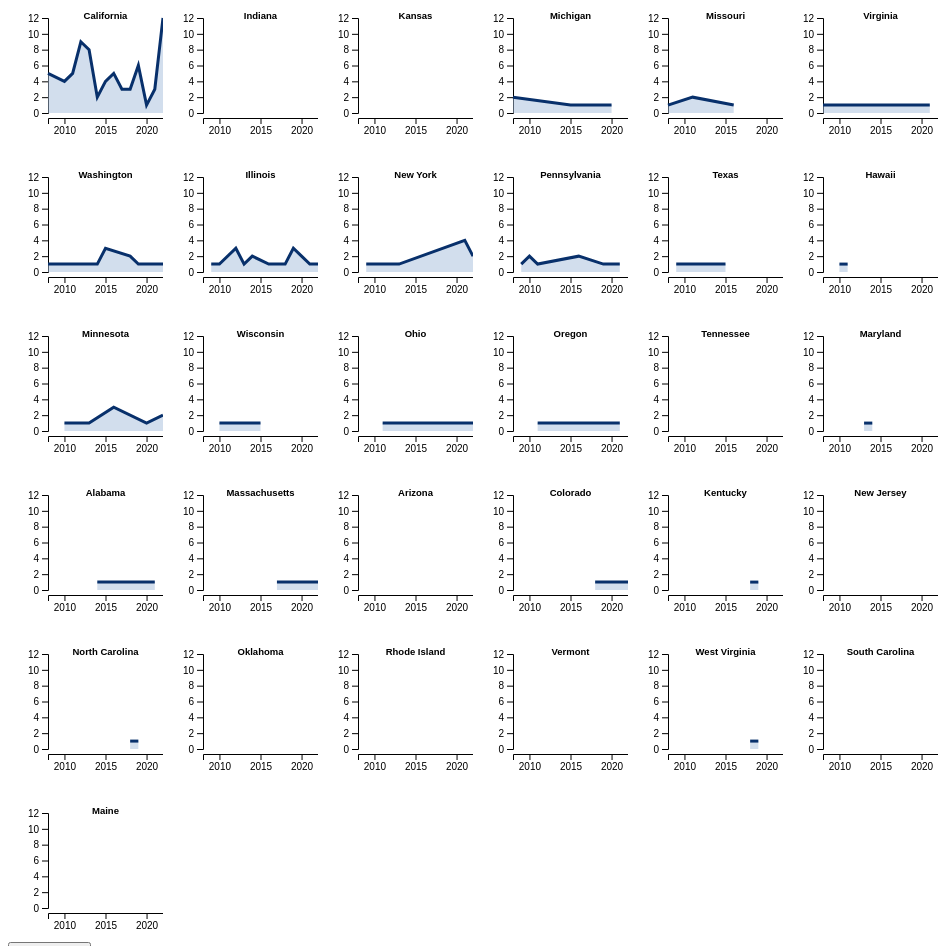
D3 v6 page, settled after 480 driven frames (8 s of simulated time); the page loaded 1 data file(s).



        const margin = { top: 30, right: 0, bottom: 30, left: 40 },
            width = 155 - margin.left - margin.right,
            height = 155 - margin.top - margin.bottom;

        const tooltip3 = d3.select("body")
            .append("div")
            .attr("id", "tooltip")
            .style("opacity", 0);


        // Read the data
        d3.csv("ws_st_yr.csv",
            function (d) {
                return { year: d3.timeParse("%Y")(d.year), ws: +d.counts, state: d.state };
            }).then(function (data) {

                // group the data: I want to draw one line per group
                const sumstat = d3.group(data, d => d.state);

                // What is the list of groups?
                allKeys = Array.from(new Set(data.map(d => d.state)))

                // Add an svg element for each group. They will be one beside each other and go to the next row when there is no more room available
                const svg = d3.select("#my_dataviz")
                    .selectAll("uniqueChart")
                    .data(allKeys)
                    .enter()
                    .append("svg")
                    .attr("width", width + margin.left + margin.right)
                    .attr("height", height + margin.top + margin.bottom)
                    .append("g")
                    .attr("transform", `translate(${margin.left},${margin.top})`);

                // Add X axis
                const x = d3.scaleTime()
                    .domain(d3.extent(data, function (d) { return d.year; }))
                    .range([0, width]);
                svg.append("g")
                    .attr("transform", `translate(0, ${height + 5})`)
                    .call(d3.axisBottom(x)
                        .ticks(3)
                        .tickPadding(3)
                    );

                // Add Y axis
                const y = d3.scaleLinear()
                    .domain([0, d3.max(data, function (d) { return +d.ws; })])
                    .range([height, 0]);
                svg.append("g")
                    .call(d3.axisLeft(y).ticks(4));

                // color palette
                const color = d3.scaleOrdinal()
                    .domain(allKeys)
                    .range(['#045a8d', '#2b8cbe', '#08519c'])

                // Draw the area
                svg.append("path")
                    //.attr("fill", d => color(d))
                    .attr("fill", "#a6bddb")
                    .attr("fill-opacity", .5)
                    .attr("stroke", "none")
                    .attr("d", function (key) {
                        const areaData = data.filter(d => d.state === key);
                        return d3.area()
                            .x(d => x(d.year))
                            .y0(y(0))
                            .y1(d => y(d.ws))
                            (areaData);
                    });

                // Draw the line
                svg.append("path")
                    .attr("fill", "none")
                    //.attr("stroke", d => color(d))
                    .attr("stroke", "#08306b")
                    .attr("stroke-width", 3)
                    .attr("d", function (key) {
                        const lineData = data.filter(d => d.state === key);
                        return d3.line()
                            .x(d => x(d.year))
                            .y(d => y(d.ws))
                            (lineData);
                    });

                // Add titles
                svg.append("text")
                    .attr("text-anchor", "middle")
                    .attr("y", .5)
                    .attr("x", width / 2)
                    .text(key => key)
                    //.style("fill", key => color(key))
                    .style("font-family", "sans-serif")
                    .style("font-size", "9.5px")
                    .style("font-weight", "bold");
            });

    

### data: ws_st_yr.csv
year, state, counts
2008, California, 5
2008, Indiana, 1
2008, Kansas, 1
2008, Michigan, 2
2008, Missouri, 1
2008, Virginia, 1
2008, Washington, 1
2009, Illinois, 1
2009, New York, 1
2009, Pennsylvania, 1
2009, Texas, 1
2009, Washington, 1
2010, California, 4
2010, Hawaii, 1
2010, Illinois, 1
2010, Minnesota, 1
2010, Pennsylvania, 2
2010, Wisconsin, 1
2011, California, 5
2011, Hawaii, 1
2011, Missouri, 2
2011, Ohio, 1
2011, Oregon, 1
2011, Pennsylvania, 1
2011, Washington, 1
2011, Wisconsin, 1
2012, California, 9
2012, Illinois, 3
2012, New York, 1
2012, Tennessee, 1
2012, Texas, 1
2013, California, 8
2013, Illinois, 1
2013, Maryland, 1
2013, Minnesota, 1
2013, New York, 1
2013, Texas, 1
2013, Washington, 1
2014, Alabama, 1
2014, California, 2
2014, Illinois, 2
2014, Maryland, 1
2014, Texas, 1
2014, Washington, 1
2015, California, 4
2015, Michigan, 1
2015, Texas, 1
2015, Washington, 3
2015, Wisconsin, 1
2016, California, 5
2016, Illinois, 1
2016, Michigan, 1
2016, Minnesota, 3
2016, Missouri, 1
2016, Pennsylvania, 2
2017, California, 3
2017, Illinois, 1
2017, Massachusetts, 1
2018, Arizona, 1
2018, California, 3
... 47 more rows